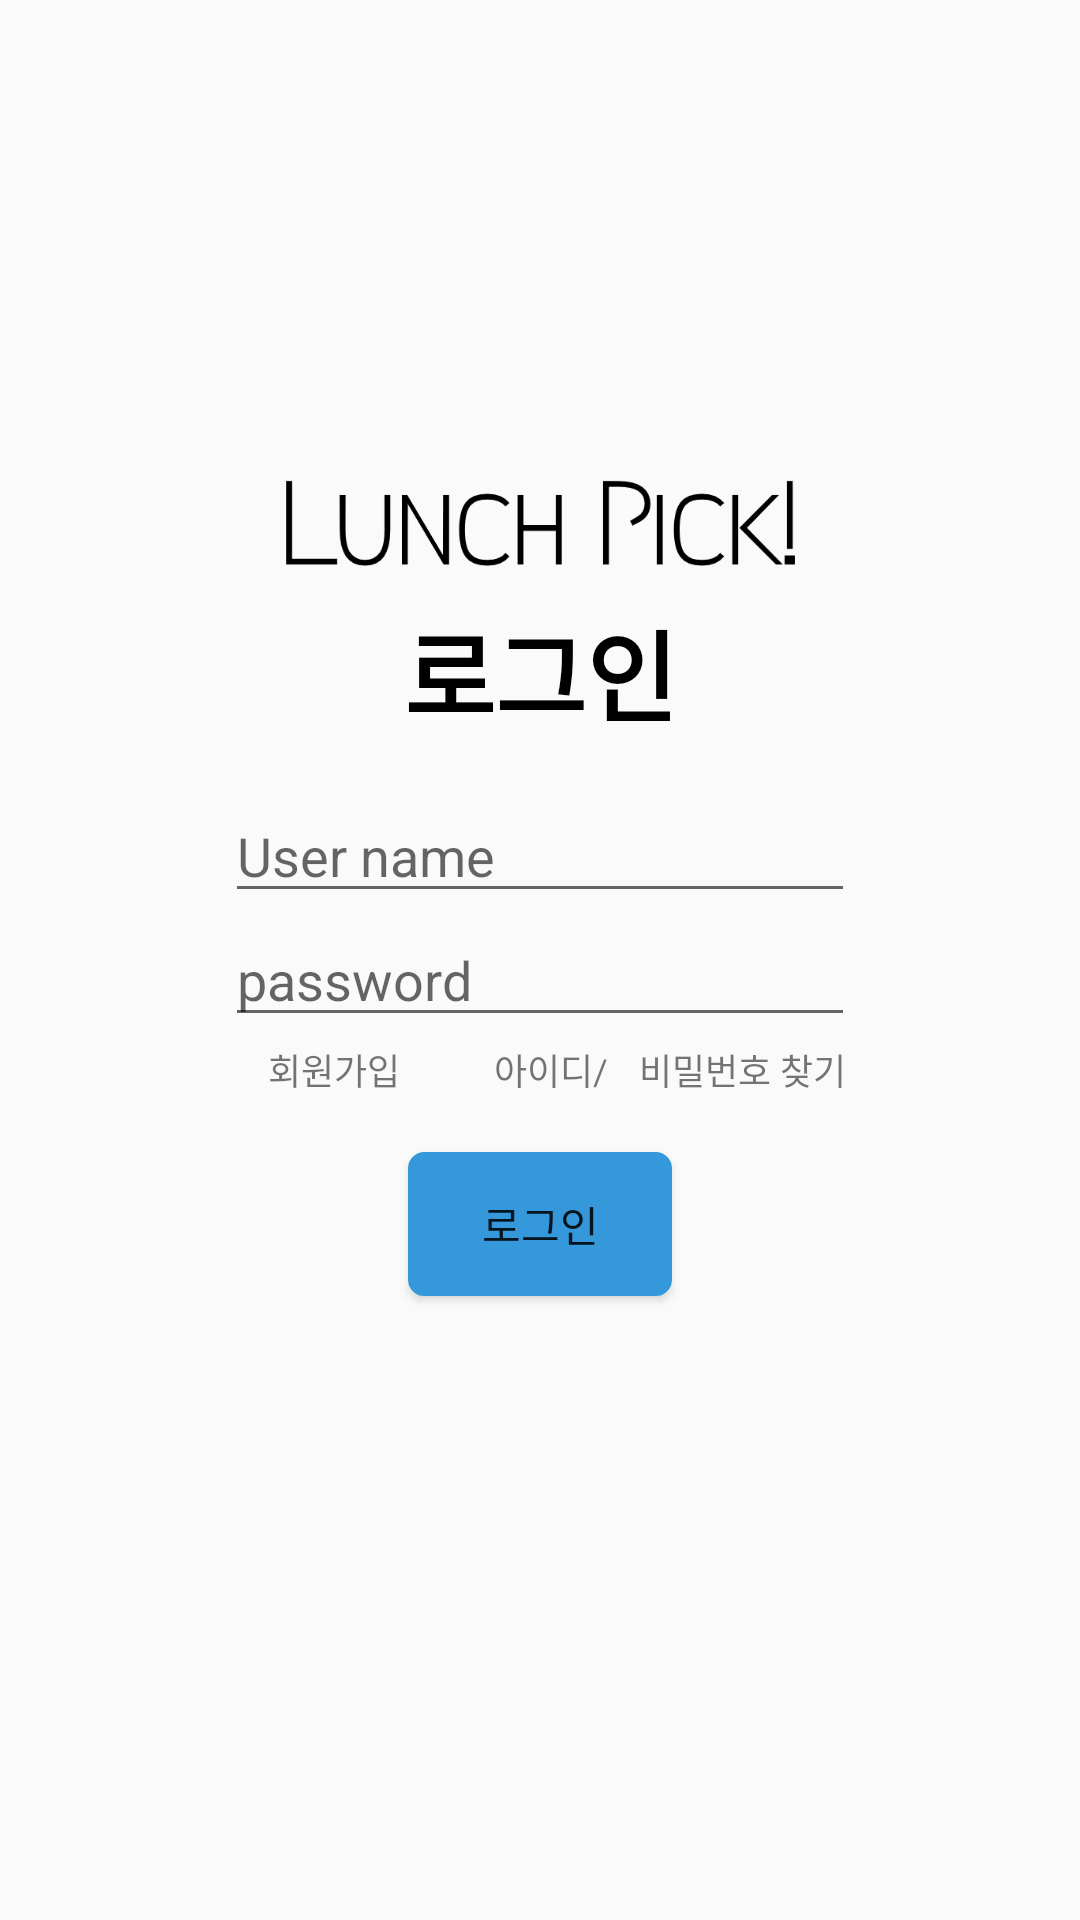

Produce the Android XML layout that renders to this screen, including the resource entries it uses.
<!-- AndroidManifest.xml: application theme Theme.LunchPick -->
<!-- res/layout/activity_login.xml -->
<?xml version="1.0" encoding="utf-8"?>
<androidx.constraintlayout.widget.ConstraintLayout
    xmlns:android="http://schemas.android.com/apk/res/android"
    xmlns:app="http://schemas.android.com/apk/res-auto"
    xmlns:tools="http://schemas.android.com/tools"
    android:layout_width="match_parent"
    android:layout_height="match_parent"
    tools:context=".LoginActivity">

    <ImageView
        android:id="@+id/tvAppName"
        android:layout_width="172dp"
        android:layout_height="50dp"
        android:layout_marginTop="150dp"
        android:src="@drawable/lunchpick_logo_black"
        app:layout_constraintBottom_toTopOf="@id/tvService"
        app:layout_constraintEnd_toEndOf="parent"
        app:layout_constraintStart_toStartOf="parent"
        app:layout_constraintTop_toTopOf="parent" />

    <TextView
        android:id="@+id/tvService"
        android:layout_width="wrap_content"
        android:layout_height="wrap_content"
        android:layout_marginTop="194dp"
        android:textSize="33sp"
        android:textColor="#000000"
        android:textStyle="bold"
        android:text="로그인"
        app:layout_constraintBottom_toTopOf="@id/editUserId"
        app:layout_constraintEnd_toEndOf="parent"
        app:layout_constraintStart_toStartOf="parent"
        app:layout_constraintTop_toTopOf="parent
" />

    <EditText
        android:id="@+id/editUserId"
        android:layout_width="wrap_content"
        android:layout_height="wrap_content"
        android:layout_marginTop="15dp"
        android:ems="10"
        android:hint="User name"
        android:inputType="textPersonName"
        app:layout_constraintEnd_toEndOf="parent"
        app:layout_constraintStart_toStartOf="parent"
        app:layout_constraintTop_toBottomOf="@id/tvService" />

    <EditText
        android:id="@+id/editUserPw"
        android:layout_width="wrap_content"
        android:layout_height="wrap_content"
        android:ems="10"
        android:hint="password"
        android:inputType="textPassword"
        app:layout_constraintEnd_toEndOf="parent"
        app:layout_constraintStart_toStartOf="parent"
        app:layout_constraintTop_toBottomOf="@id/editUserId" />

    <TextView
        android:id="@+id/btnSignUp"
        android:layout_width="wrap_content"
        android:layout_height="wrap_content"
        android:textSize="12sp"
        android:layout_marginTop="2dp"
        android:layout_marginLeft="78dp"
        android:text="회원가입"
        app:layout_constraintEnd_toStartOf="@id/btnFindUserId"
        app:layout_constraintStart_toStartOf="parent"
        app:layout_constraintTop_toBottomOf="@id/editUserPw" />

    <TextView
        android:id="@+id/btnFindUserId"
        android:layout_width="wrap_content"
        android:layout_height="wrap_content"
        android:textSize="12sp"
        android:layout_marginStart="20dp"
        android:layout_marginTop="2dp"
        android:layout_marginEnd="146dp"
        android:text="아이디/"
        app:layout_constraintEnd_toEndOf="parent"
        app:layout_constraintStart_toEndOf="@id/btnSignUp"
        app:layout_constraintTop_toBottomOf="@id/editUserPw" />

    <TextView
        android:id="@+id/btnFindUserPw"
        android:layout_width="wrap_content"
        android:layout_height="wrap_content"
        android:textSize="12sp"
        android:layout_marginTop="2dp"
        android:layout_marginLeft="135dp"
        android:text="비밀번호 찾기"
        app:layout_constraintEnd_toEndOf="parent"
        app:layout_constraintStart_toStartOf="parent"
        app:layout_constraintTop_toBottomOf="@+id/editUserPw" />

    <Button
        android:id="@+id/btnLogIn"
        android:layout_width="wrap_content"
        android:layout_height="wrap_content"
        android:layout_marginBottom="170dp"
        android:background="@drawable/btn_blue"
        android:text="로그인"
        app:layout_constraintBottom_toBottomOf="parent"
        app:layout_constraintEnd_toEndOf="parent"
        app:layout_constraintStart_toStartOf="parent"
        app:layout_constraintTop_toBottomOf="@id/editUserPw" />

</androidx.constraintlayout.widget.ConstraintLayout>
<!-- resources referenced by this layout -->
<resources>
  <!-- drawable btn_blue (drawable) -->
  <?xml version="1.0" encoding="utf-8"?>
  <shape xmlns:android="http://schemas.android.com/apk/res/android"
      android:shape="rectangle"
      android:padding = "10dp">
      
      <solid android:color="#3498DB"/>
      
      <corners android:bottomLeftRadius="5dp"
          android:bottomRightRadius="5dp"
          android:topLeftRadius="5dp"
          android:topRightRadius="5dp"/>
      
      <stroke android:width="1dp"
          android:color="#3498DB"/>
  </shape>
  <!-- drawable lunchpick_logo_black: png bitmap (drawable, 8808 bytes) -->
  <style name="Theme.LunchPick" parent="Theme.AppCompat.Light.NoActionBar">
          
          <item name="colorPrimary">@color/purple_500</item>
          <item name="colorPrimaryVariant">@color/purple_700</item>
          <item name="colorOnPrimary">@color/white</item>
          
          <item name="colorSecondary">@color/teal_200</item>
          <item name="colorSecondaryVariant">@color/teal_700</item>
          <item name="colorOnSecondary">@color/black</item>
          
          <item name="android:statusBarColor" tools:targetApi="l">?attr/colorPrimaryVariant</item>
          
      </style>
  <color name="purple_500">#FF6200EE</color>
  <color name="purple_700">#FF3700B3</color>
  <color name="white">#FFFFFFFF</color>
  <color name="teal_200">#FF03DAC5</color>
  <color name="teal_700">#FF018786</color>
  <color name="black">#FF000000</color>
</resources>
